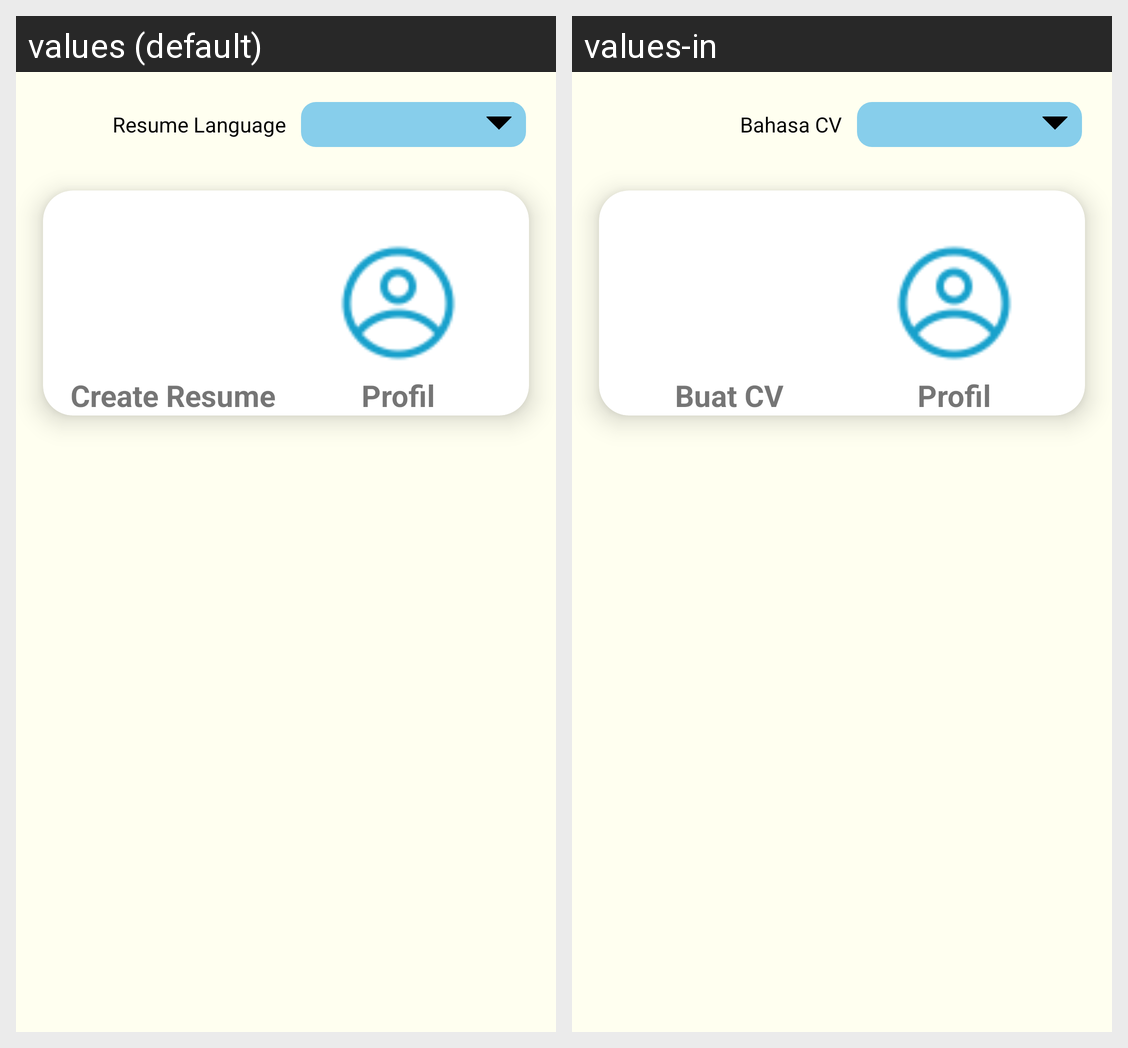

Strings drawn on this Android screen and how each of the app's shown locales translates them:
Android screen res/layout/activity_main.xml rendered under 2 locales, left to right: values (default), values-in. Device: Nexus 5 (rendered at 1080×1920; each locale shown at half size, 540×960, under a caption strip naming it); theme Theme.Design.Light.
Strings drawn on this screen, with the default value and each locale's value (text and hints the layout hard-codes, and strings that could not be matched under every locale, appear in the picture but are not listed):

your_lang
  values: Resume Language
  values-in: Bahasa CV

create_cv
  values: Create Resume
  values-in: Buat CV

profile
  values: Profil
  values-in: Profil
